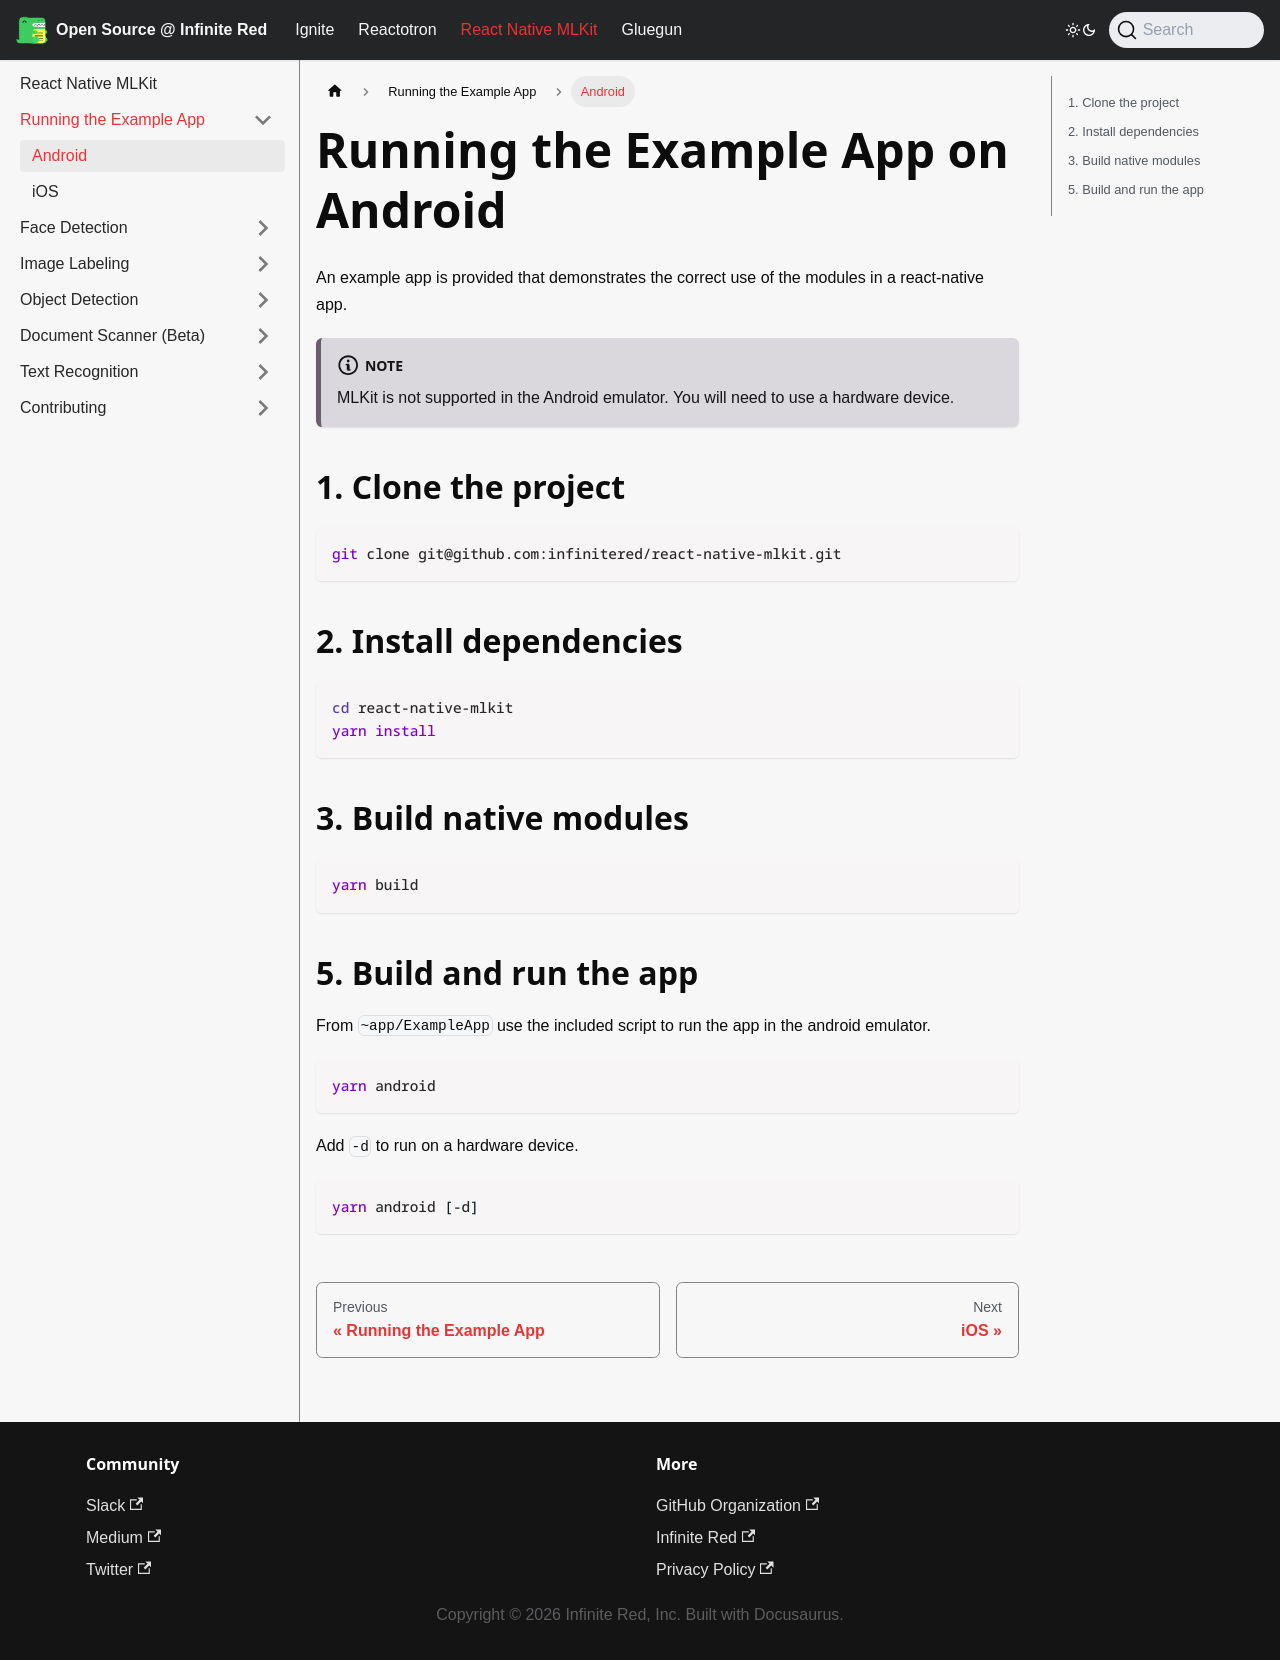

repository: infinitered/ir-docs · page: react-native-mlkit/running-the-example-app/android/index.html · generator: docusaurus

---
sidebar_position: 1
title: Android
---

# Running the Example App on Android

An example app is provided that demonstrates the correct use of the modules in a react-native app.

:::note
MLKit is not supported in the Android emulator. You will need to use a hardware device.
:::

## 1. Clone the project

```bash
git clone git@github.com:infinitered/react-native-mlkit.git
```

## 2. Install dependencies

```bash
cd react-native-mlkit
yarn install
```

## 3. Build native modules

```bash
yarn build
```

##

## 5. Build and run the app

From `~app/ExampleApp` use the included script to run the app in the android emulator.

```bash
yarn android
```

Add `-d` to run on a hardware device.

```bash
yarn android [-d]
```
